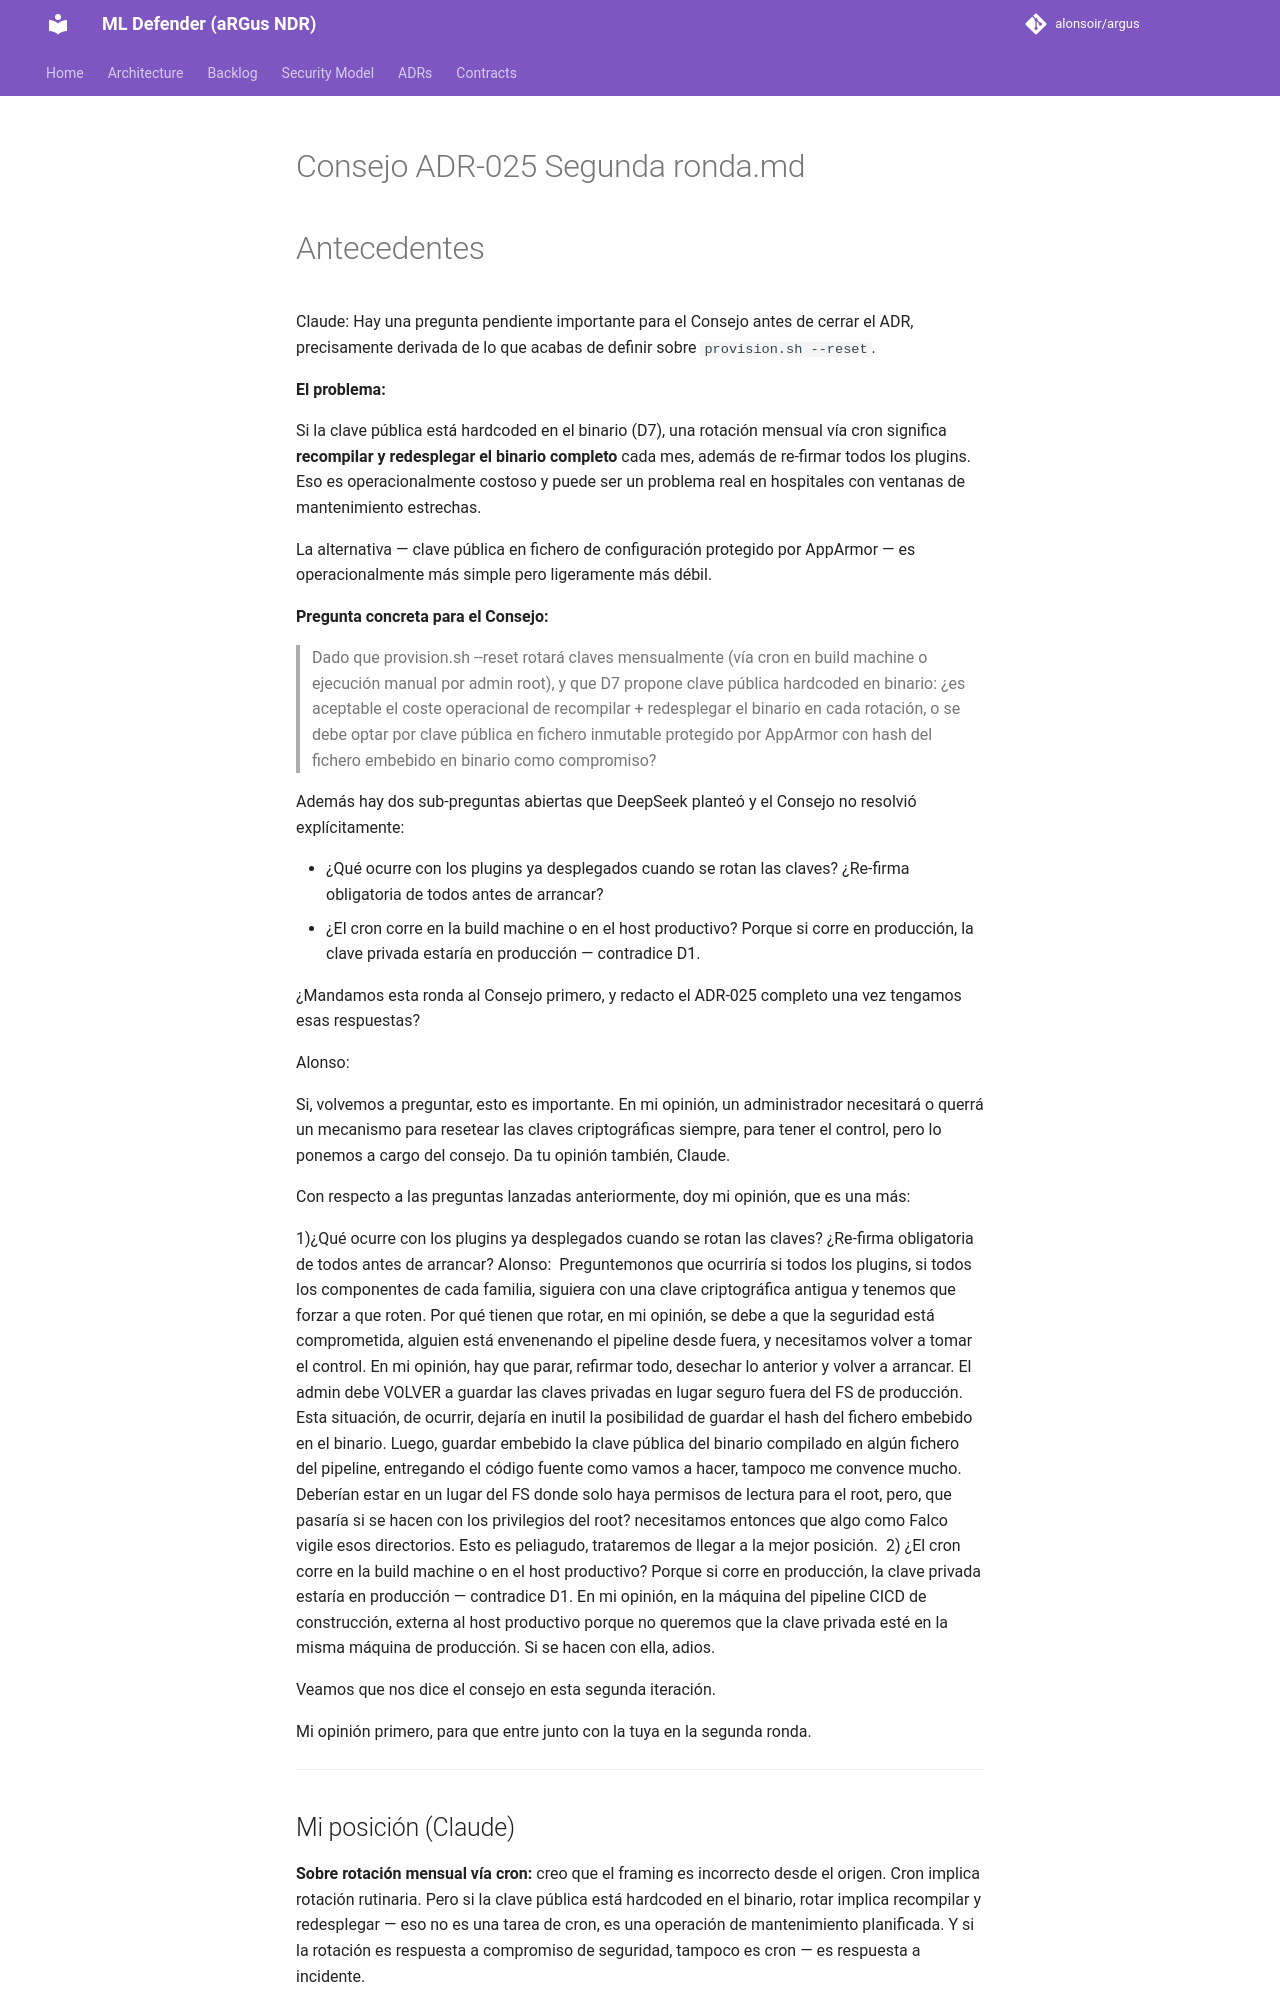

repository: alonsoir/argus · page: council/Consejo ADR-025 Segunda ronda/index.html · generator: mkdocs

# Consejo ADR-025 Segunda ronda.md

# Antecedentes

Claude:
Hay una pregunta pendiente importante para el Consejo antes de cerrar el ADR, precisamente derivada de lo que acabas de definir sobre `provision.sh --reset`.

**El problema:**

Si la clave pública está hardcoded en el binario (D7), una rotación mensual vía cron significa **recompilar y redesplegar el binario completo** cada mes, además de re-firmar todos los plugins. Eso es operacionalmente costoso y puede ser un problema real en hospitales con ventanas de mantenimiento estrechas.

La alternativa — clave pública en fichero de configuración protegido por AppArmor — es operacionalmente más simple pero ligeramente más débil.

**Pregunta concreta para el Consejo:**

> Dado que provision.sh --reset rotará claves mensualmente (vía cron en build machine o ejecución manual por admin root), y que D7 propone clave pública hardcoded en binario: ¿es aceptable el coste operacional de recompilar + redesplegar el binario en cada rotación, o se debe optar por clave pública en fichero inmutable protegido por AppArmor con hash del fichero embebido en binario como compromiso?

Además hay dos sub-preguntas abiertas que DeepSeek planteó y el Consejo no resolvió explícitamente:

- ¿Qué ocurre con los plugins ya desplegados cuando se rotan las claves? ¿Re-firma obligatoria de todos antes de arrancar?
- ¿El cron corre en la build machine o en el host productivo? Porque si corre en producción, la clave privada estaría en producción — contradice D1.

¿Mandamos esta ronda al Consejo primero, y redacto el ADR-025 completo una vez tengamos esas respuestas?

Alonso:

Si, volvemos a preguntar, esto es importante. En mi opinión, un administrador necesitará o querrá un mecanismo para resetear las claves criptográficas siempre, para tener el control, pero lo ponemos a cargo del consejo. Da tu opinión también, Claude.

Con respecto a las preguntas lanzadas anteriormente, doy mi opinión, que es una más:

1)¿Qué ocurre con los plugins ya desplegados cuando se rotan las claves? ¿Re-firma obligatoria de todos antes de arrancar?
Alonso: 
Preguntemonos que ocurriría si todos los plugins, si todos los componentes de cada familia, siguiera con una clave criptográfica antigua y tenemos que forzar a que roten. Por qué tienen que rotar, en mi opinión, se debe a que la seguridad está comprometida, alguien está envenenando el pipeline desde fuera, y necesitamos volver a tomar el control. En mi opinión, hay que parar, refirmar todo, desechar lo anterior y volver a arrancar. El admin debe VOLVER a guardar las claves privadas en lugar seguro fuera del FS de producción. Esta situación, de ocurrir, dejaría en inutil la posibilidad de guardar el hash del fichero embebido en el binario. Luego, guardar embebido la clave pública del binario compilado en algún fichero del pipeline, entregando el código fuente como vamos a hacer, tampoco me convence mucho. Deberían estar en un lugar del FS donde solo haya permisos de lectura para el root, pero, que pasaría si se hacen con los privilegios del root? necesitamos entonces que algo como Falco vigile esos directorios. Esto es peliagudo, trataremos de llegar a la mejor posición. 
2) ¿El cron corre en la build machine o en el host productivo? Porque si corre en producción, la clave privada estaría en producción — contradice D1.
En mi opinión, en la máquina del pipeline CICD de construcción, externa al host productivo porque no queremos que la clave privada esté en la misma máquina de producción. Si se hacen con ella, adios.

Veamos que nos dice el consejo en esta segunda iteración.

Mi opinión primero, para que entre junto con la tuya en la segunda ronda.

---
